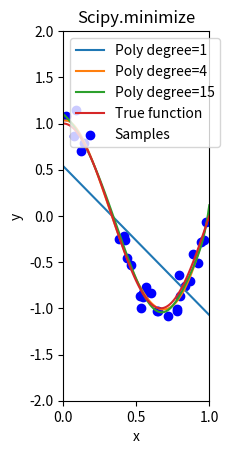

The matplotlib source for this figure:
import numpy as np
import matplotlib.pyplot as plt
from scipy.optimize import curve_fit, minimize

def true_fun(x):
    return np.cos(1.5 * np.pi * x)


def main():

    n_samples = 30
    np.random.seed(0)
    x = np.sort(np.random.rand(n_samples))
    y = true_fun(x) + np.random.randn(n_samples) * 0.1
    x_test = np.linspace(0, 1, 100)
    degrees = [1, 4, 15]

    # Mode 3 - scipy minimize
    ax = plt.subplot(1, len(degrees), 3)

    def loss(p, func):
        ypred = func(p)
        return np.mean(np.square(ypred(x) - y))

    for degree in degrees:
        res = minimize(loss, np.zeros(degree+1), args=(np.poly1d), method='BFGS')
        plt.plot(x_test, np.poly1d(res.x)(x_test), label=f"Poly degree={degree}")

    plt.plot(x_test, true_fun(x_test), label="True function")
    plt.scatter(x, y, color='b', label="Samples")
    plt.title("Scipy.minimize")
    plt.xlabel("x")
    plt.ylabel("y")
    plt.xlim([0,1])
    plt.ylim([-2,2])
    plt.legend()

    plt.show()


if __name__ == "__main__":
    main()